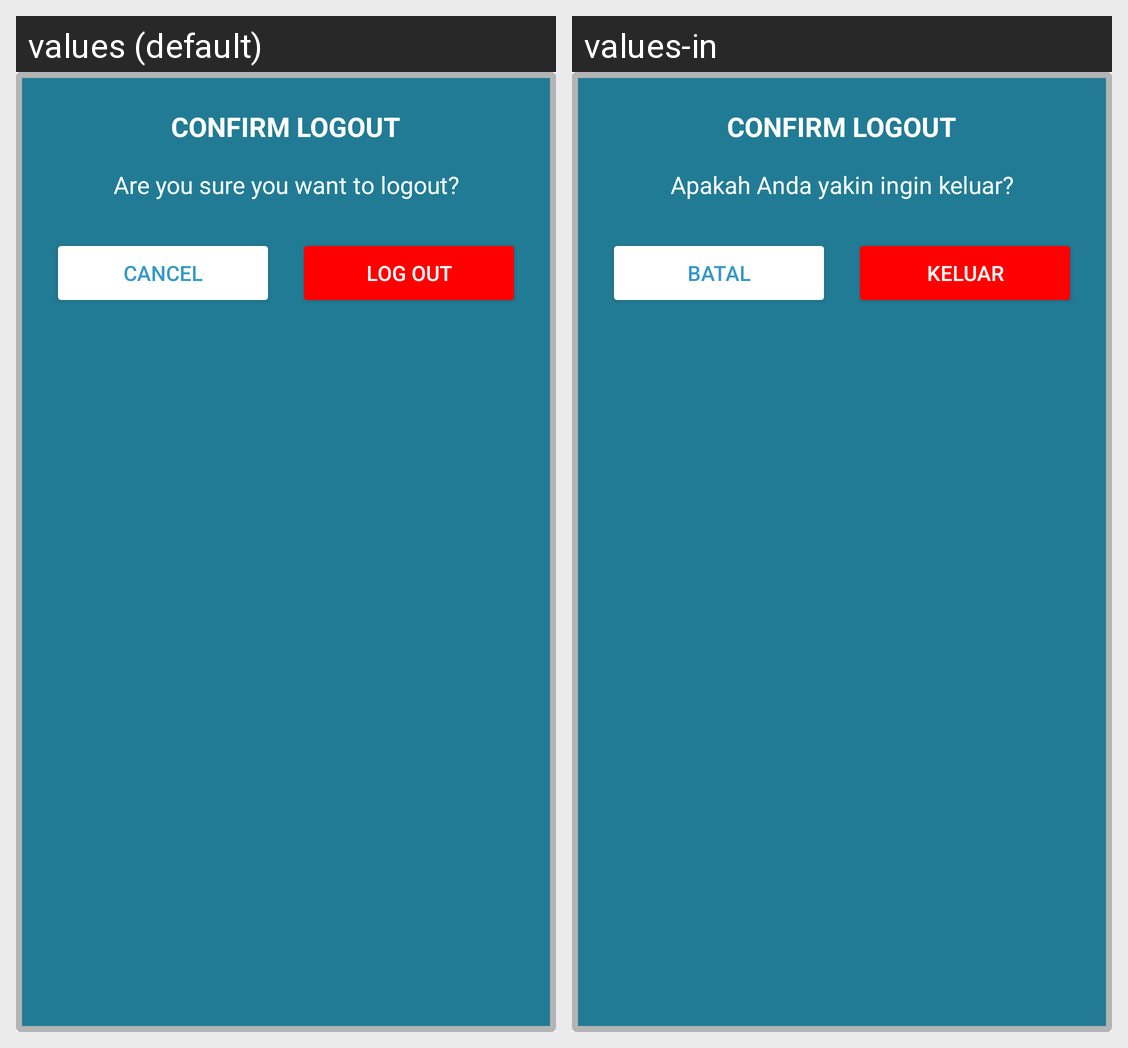

Here is an Android app screen in its default locale and in the app's own translations. Write out the translated-string differences for the strings that appear on this screen.
Android screen res/layout/dialog_confirmation.xml rendered under 2 locales, left to right: values (default), values-in. Device: Nexus 5 (rendered at 1080×1920; each locale shown at half size, 540×960, under a caption strip naming it); theme Theme.SkinCure.
Strings drawn on this screen, with the default value and each locale's value (text and hints the layout hard-codes, and strings that could not be matched under every locale, appear in the picture but are not listed):

confirm_logout
  values: Are you sure you want to logout?
  values-in: Apakah Anda yakin ingin keluar?

cancel
  values: Cancel
  values-in: Batal

log_out
  values: Log Out
  values-in: Keluar
